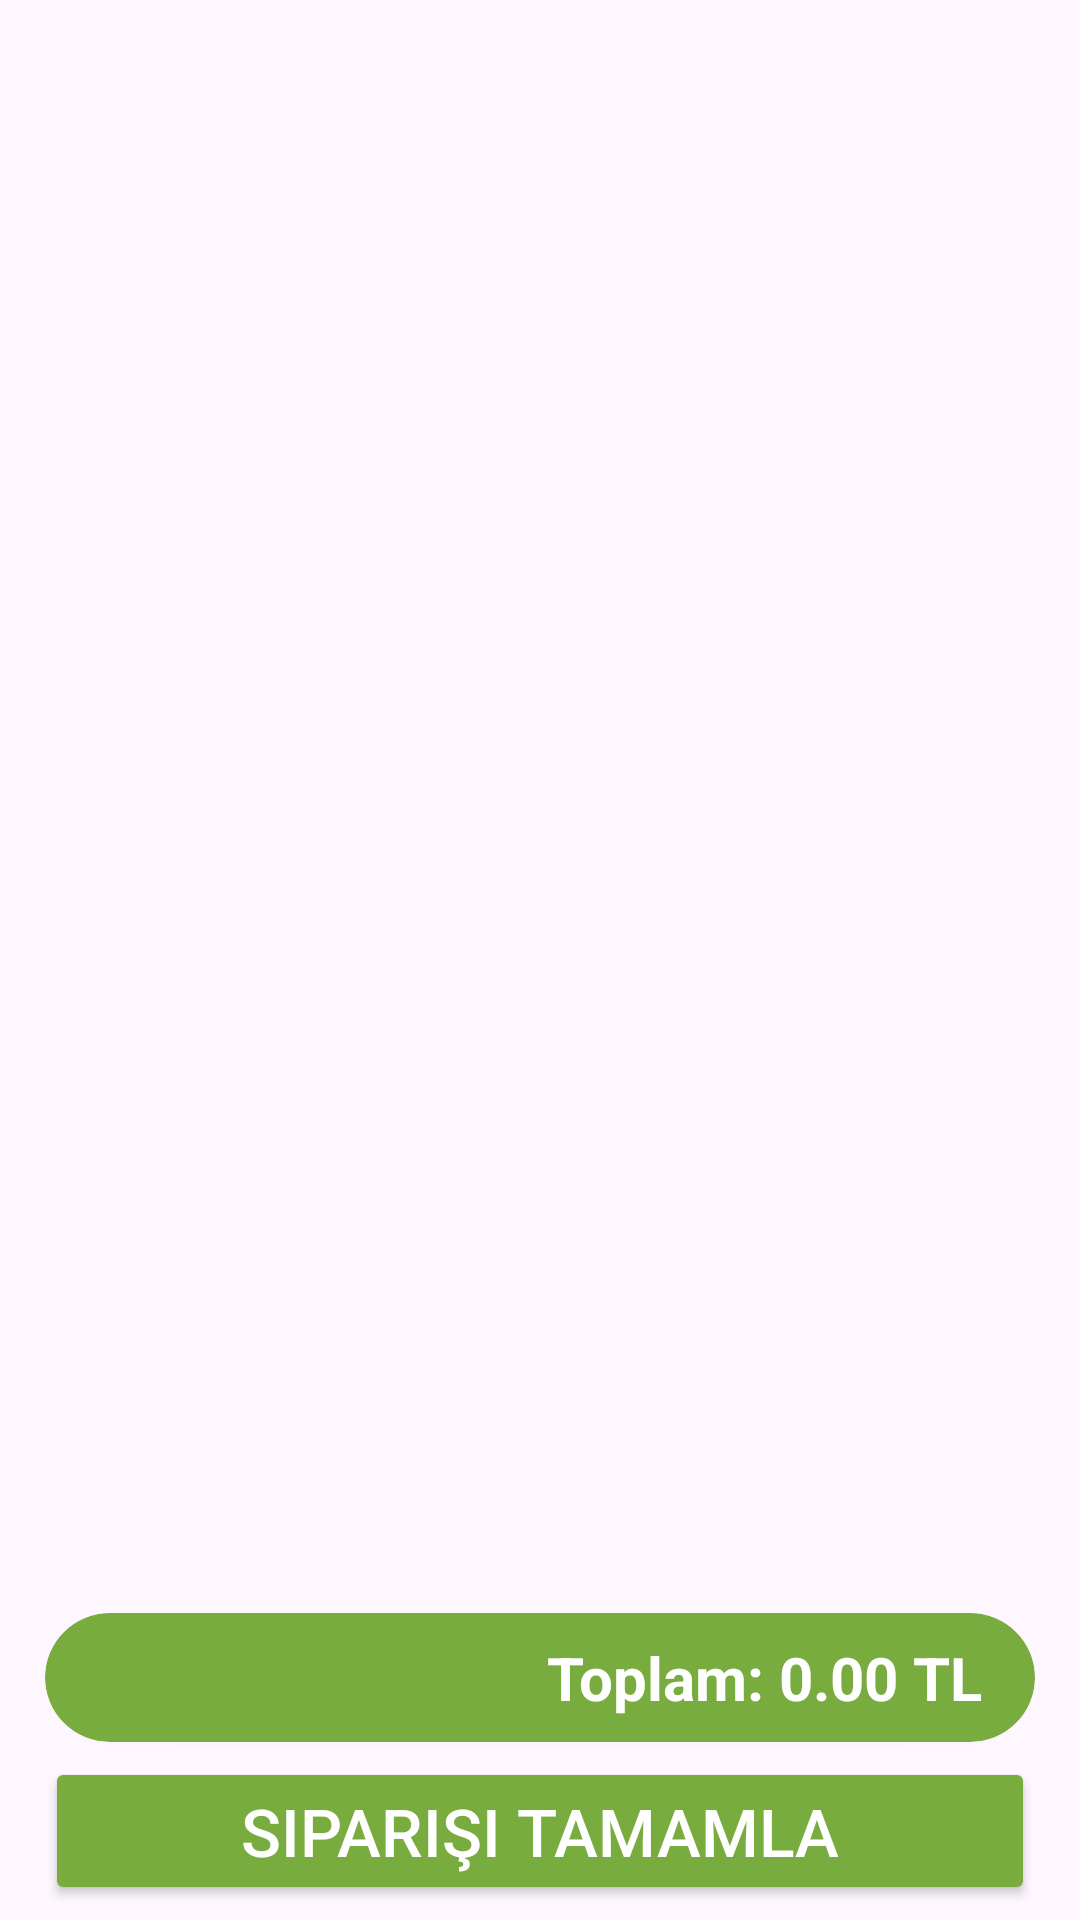

Write the Android layout XML for this screen, with the resource values it uses.
<!-- AndroidManifest.xml: application theme Theme.DenemeMenuListeleme -->
<!-- res/layout/fragment_books.xml -->
<?xml version="1.0" encoding="utf-8"?>
<LinearLayout xmlns:android="http://schemas.android.com/apk/res/android"
    xmlns:tools="http://schemas.android.com/tools"
    android:layout_width="match_parent"
    android:layout_height="match_parent"
    xmlns:app="http://schemas.android.com/apk/res-auto"
    android:orientation="vertical"
    tools:context=".BooksFragment">

    
          <androidx.recyclerview.widget.RecyclerView
            android:id="@+id/recyclerViewCart"
            android:layout_width="match_parent"
            android:layout_height="0dp"
            android:layout_weight="1"
              android:padding="8dp"
             /> 


        <androidx.cardview.widget.CardView
            android:id="@+id/textViewTotalPrice"
            android:layout_width="match_parent"
            android:layout_height="wrap_content"
            app:cardCornerRadius="30dp"
            android:backgroundTint="@color/icogreen"
            android:layout_marginHorizontal="15dp"
            android:layout_marginBottom="5dp"
            android:text="Toplam: 0.00 TL"
            >
            <TextView
                android:layout_width="match_parent"
                android:layout_height="wrap_content"
                android:textSize="20sp"
                android:layout_marginHorizontal="18dp"
                android:layout_gravity="center_vertical"
                android:gravity="end"
                android:paddingVertical="8dp"
                android:textStyle="bold"
                android:textColor="@color/white"
                android:text="Toplam: 0.00 TL"/>



        </androidx.cardview.widget.CardView>


    
        <Button
            android:id="@+id/buttonPlaceOrder"
            android:layout_width="match_parent"
            android:layout_height="wrap_content"
            android:layout_marginHorizontal="15dp"
            android:layout_marginBottom="5dp"
            android:backgroundTint="@color/icogreen"
            android:text="Siparişi Tamamla"
            android:textColor="@android:color/white"
            android:textSize="22sp" />



</LinearLayout>
<!-- resources referenced by this layout -->
<resources>
  <color name="icogreen">#79AC3F</color>
  <color name="white">#FFFFFFFF</color>
  <style name="Theme.DenemeMenuListeleme" parent="Base.Theme.DenemeMenuListeleme" />
  <style name="Base.Theme.DenemeMenuListeleme" parent="Theme.Material3.DayNight.NoActionBar">
          
          
      </style>
</resources>
